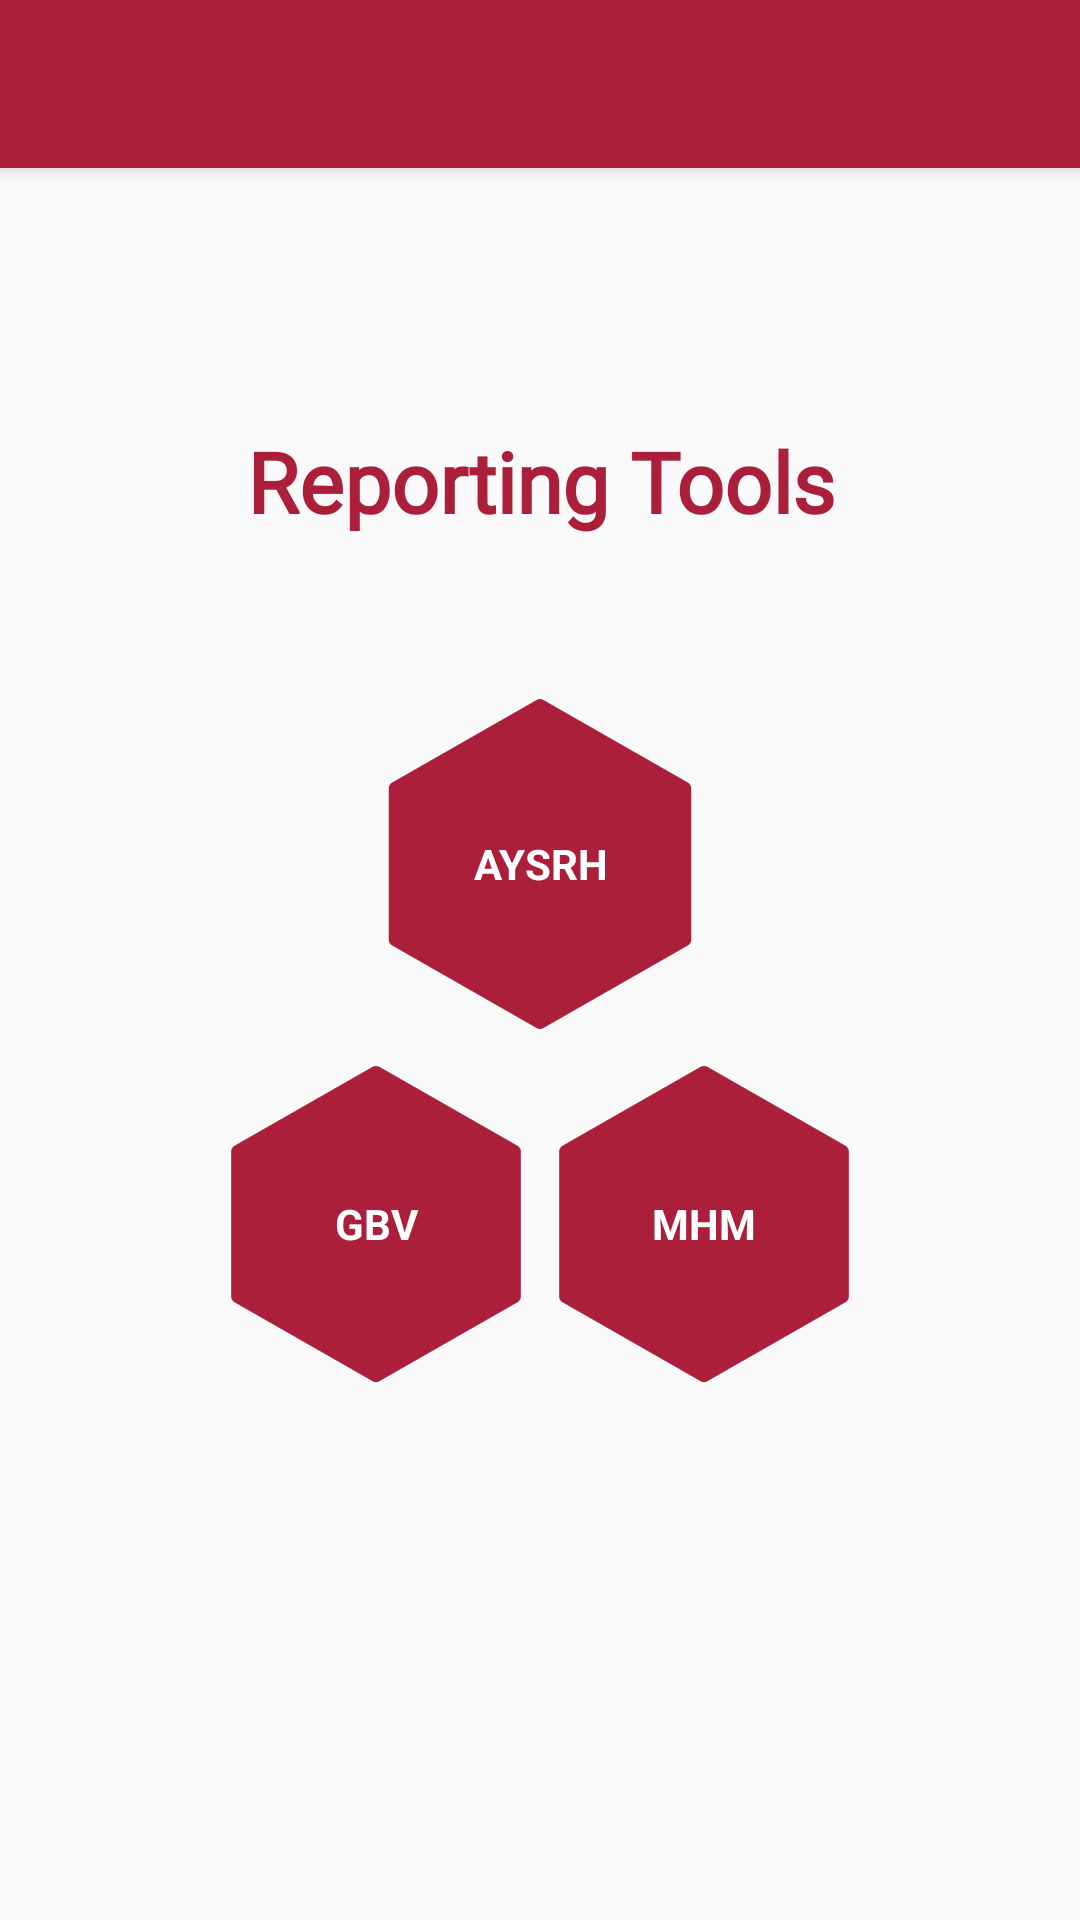

This screen was rendered from an Android layout file. Write that file and the resources it references.
<!-- AndroidManifest.xml: application theme AppTheme -->
<!-- res/layout/activity_home.xml -->
<?xml version="1.0" encoding="utf-8"?>
<LinearLayout xmlns:android="http://schemas.android.com/apk/res/android"
    android:layout_width="match_parent"
    android:layout_height="match_parent"
    android:orientation="vertical"
    xmlns:app="http://schemas.android.com/apk/res-auto">
    <androidx.appcompat.widget.Toolbar
        android:id="@+id/tool_bar"
        android:elevation="4dp"
        app:theme="@style/ToolbarTheme"
        android:layout_width="match_parent"
        android:layout_height="?attr/actionBarSize"
        android:background="?attr/colorPrimary"
        app:titleTextColor="@color/white"/>
<RelativeLayout
    android:layout_width="match_parent"
    android:layout_height="match_parent"
    android:paddingBottom="@dimen/activity_vertical_margin"
    android:paddingLeft="@dimen/activity_horizontal_margin"
    android:paddingRight="@dimen/activity_horizontal_margin"
    android:paddingTop="@dimen/activity_vertical_margin">
<TextView
    android:layout_width="match_parent"
    android:layout_height="wrap_content"
    android:text="Reporting Tools"
    android:layout_above="@+id/include_menu"
    android:layout_marginBottom="54dp"
    android:gravity="center"
    android:textSize="28dp"
    android:textStyle="bold"
    android:fontFamily="@font/times_newroman"
    android:textColor="@color/colorPrimaryDark"
/>    <include
    android:id="@+id/include_menu"
        layout="@layout/partial_squared"
        android:layout_width="match_parent"
        android:layout_height="wrap_content"
        android:layout_centerInParent="true" />

</RelativeLayout>
</LinearLayout>
<!-- res/layout/partial_squared.xml (included above) -->
<?xml version="1.0" encoding="utf-8"?>
<RelativeLayout xmlns:android="http://schemas.android.com/apk/res/android"
    android:layout_width="match_parent"
    android:layout_height="wrap_content">

    <include
        layout="@layout/partial_first_row"
        android:layout_width="match_parent"
        android:layout_height="wrap_content" />

    <include
        layout="@layout/partial_second_row"
        android:layout_width="match_parent"
        android:layout_height="wrap_content"
        android:layout_marginTop="120dp" />
</RelativeLayout>
<!-- res/layout/partial_first_row.xml (included above) -->
<?xml version="1.0" encoding="utf-8"?>
<RelativeLayout xmlns:android="http://schemas.android.com/apk/res/android"
    android:layout_width="match_parent"
    android:layout_height="wrap_content">

    <LinearLayout
        android:layout_width="match_parent"
        android:layout_height="wrap_content"
        android:orientation="horizontal">



        <ImageView
            android:id="@+id/imgAYSRH"
            style="@style/InlinedImageView" />


    </LinearLayout>

    <LinearLayout
        android:layout_width="match_parent"
        android:layout_height="wrap_content"
        android:layout_centerInParent="true"
        android:orientation="horizontal">



        <TextView
            style="@style/InlinedTextView"
            android:text="AYSRH"
            android:textColor="@color/white"
            android:textAllCaps="true"
            android:textStyle="bold"/>


    </LinearLayout>
</RelativeLayout>
<!-- res/layout/partial_second_row.xml (included above) -->
<?xml version="1.0" encoding="utf-8"?>
<RelativeLayout xmlns:android="http://schemas.android.com/apk/res/android"
    android:layout_width="match_parent"
    android:layout_height="wrap_content">

    <LinearLayout
        android:layout_width="match_parent"
        android:layout_height="wrap_content"
        android:orientation="horizontal"
        android:weightSum="3">

        <Space
            android:layout_width="0dp"
            android:layout_height="15dp"
            android:layout_weight=".5" />

        <ImageView
            android:id="@+id/imgGBV"
            style="@style/InlinedImageView" />

        <ImageView
            android:id="@+id/imgMHM"
            style="@style/InlinedImageView" />

        <Space
            android:layout_width="0dp"
            android:layout_height="15dp"
            android:layout_weight=".5" />
    </LinearLayout>

    <LinearLayout
        android:layout_width="match_parent"
        android:layout_height="wrap_content"
        android:layout_centerInParent="true"
        android:orientation="horizontal">

        <Space
            android:layout_width="0dp"
            android:layout_height="15dp"
            android:layout_weight=".5" />

        <TextView
            style="@style/InlinedTextView"
            android:text="GBV"
            android:textColor="@color/white"
            android:textAllCaps="true"
            android:textStyle="bold"/>

        <TextView
            style="@style/InlinedTextView"
            android:text="MHM"
            android:textColor="@color/white"
            android:textAllCaps="true"
            android:textStyle="bold"/>

        <Space
            android:layout_width="0dp"
            android:layout_height="15dp"
            android:layout_weight=".5" />
    </LinearLayout>

</RelativeLayout>
<!-- resources referenced by this layout -->
<resources>
  <color name="colorPrimaryDark">#AC1F3A</color>
  <color name="white">#ffffff</color>
  <dimen name="activity_horizontal_margin">16dp</dimen>
  <dimen name="activity_vertical_margin">16dp</dimen>
  <style name="InlinedImageView">
          <item name="android:layout_width">0dp</item>
          <item name="android:layout_height">@dimen/line_height</item>
          <item name="android:layout_weight">1</item>
          <item name="android:src">@drawable/triangle</item>
          <item name="android:paddingLeft">@dimen/margin_in_between</item>
          <item name="android:paddingRight">@dimen/margin_in_between</item>
      </style>
  <style name="InlinedTextView">
          <item name="android:gravity">center</item>
          <item name="android:layout_width">0dp</item>
          <item name="android:layout_height">wrap_content</item>
          <item name="android:layout_weight">1</item>
      </style>
  <style name="ToolbarTheme" parent="@style/ThemeOverlay.AppCompat.ActionBar">
          
          <item name="colorControlNormal">@color/white</item>
      </style>
  <style name="AppTheme" parent="Theme.AppCompat.Light.NoActionBar">
          
          <item name="colorPrimary">@color/colorPrimary</item>
          <item name="colorPrimaryDark">@color/colorPrimaryDark</item>
          <item name="colorAccent">@color/colorAccent</item>
      </style>
  <dimen name="line_height">110dp</dimen>
  <!-- drawable triangle (drawable) -->
  <?xml version="1.0" encoding="utf-8"?>
  <vector xmlns:android="http://schemas.android.com/apk/res/android"
      android:width="512dp"
      android:height="512dp"
      android:viewportWidth="512"
      android:viewportHeight="512">
  
      <path
          android:fillColor="@color/colorPrimaryDark"
          android:pathData="M485.291,129.408l-224-128c-3.285-1.877-7.296-1.877-10.581,0l-224,128c-3.328,1.899-5.376,5.44-5.376,9.259v234.667
  c0,3.819,2.048,7.36,5.376,9.259l224,128c1.643,0.939,3.456,1.408,5.291,1.408s3.648-0.469,5.291-1.408l224-128
  c3.328-1.899,5.376-5.44,5.376-9.259V138.667C490.667,134.848,488.619,131.307,485.291,129.408z" />
  </vector>
  <dimen name="margin_in_between">2dp</dimen>
  <color name="colorPrimary">#AC1F3A</color>
  <color name="colorAccent">#AC1F3A</color>
</resources>
